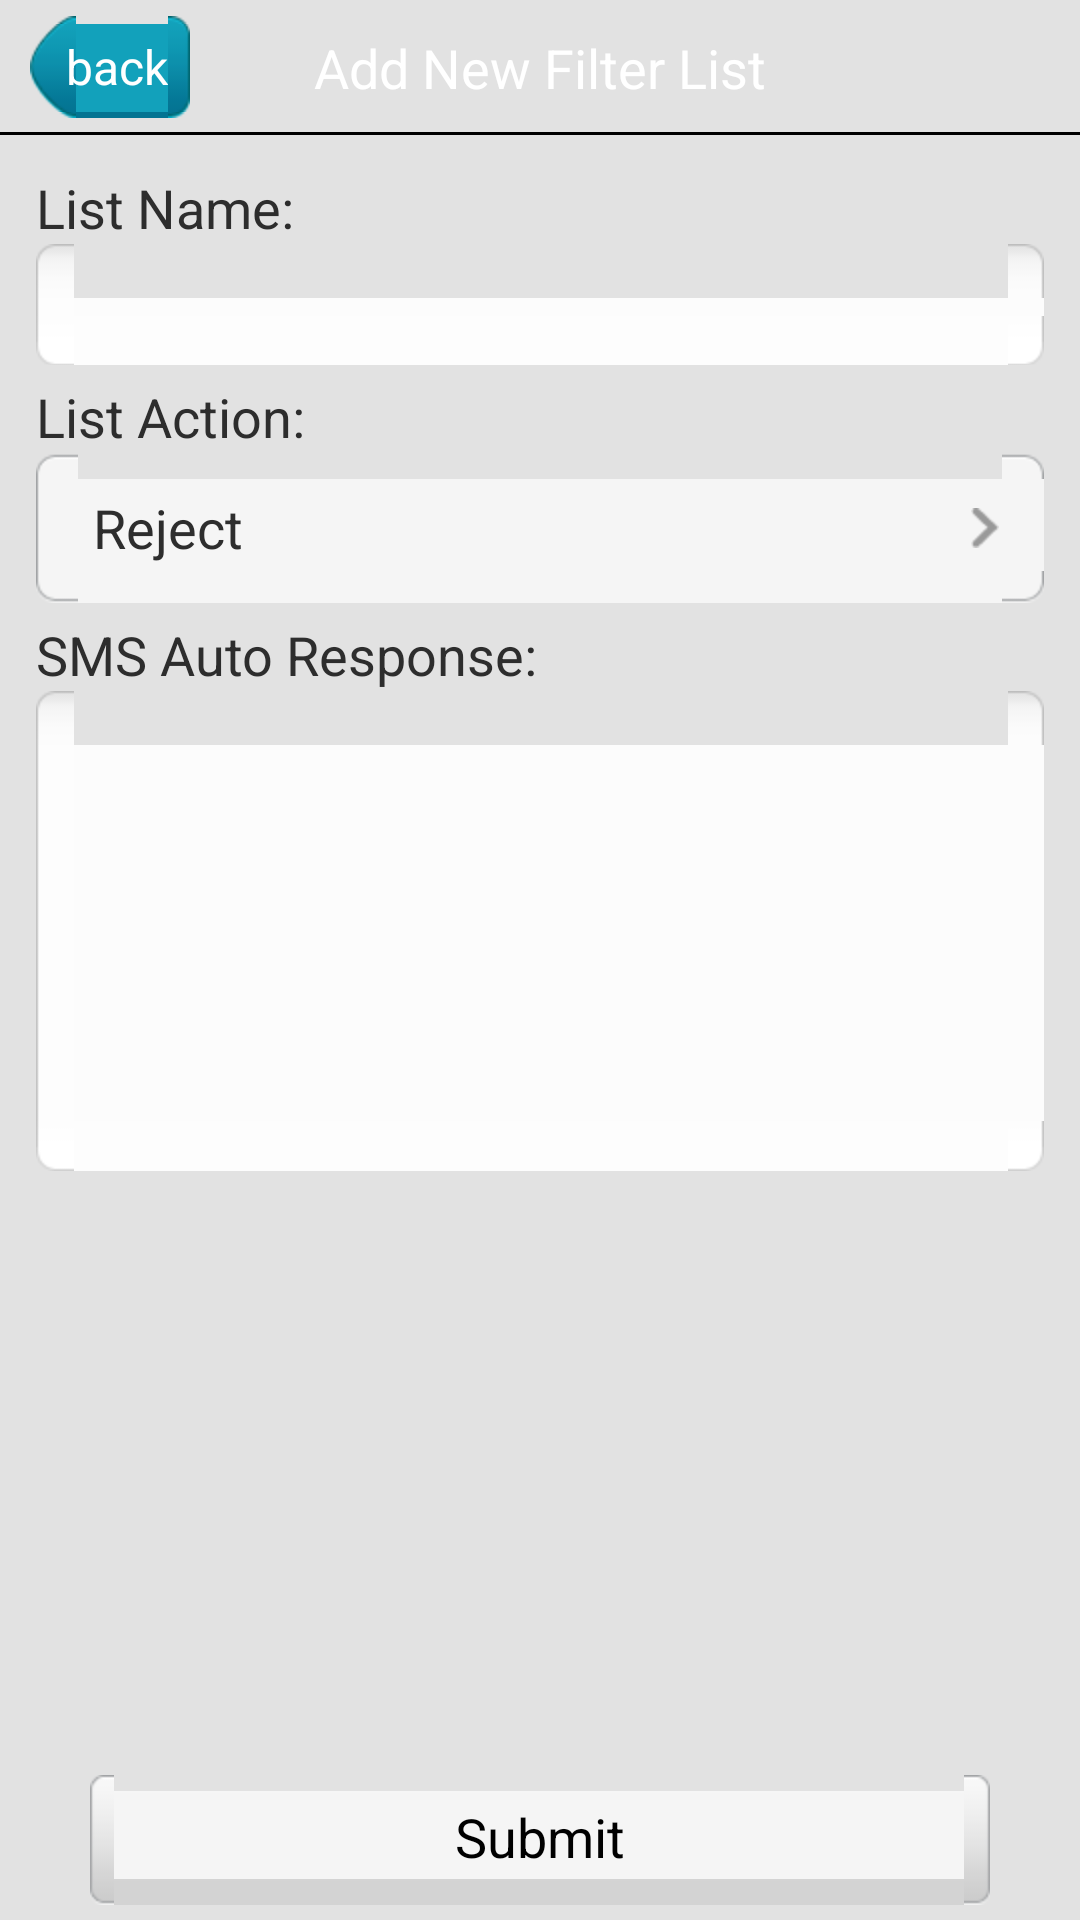

The Android layout XML behind this screen, and the referenced resources:
<!-- AndroidManifest.xml: application theme onward.mobisuite.Default -->
<!-- res/layout/add_new_filter_list.xml -->
<LinearLayout xmlns:android="http://schemas.android.com/apk/res/android"
    android:layout_width="fill_parent"
    android:layout_height="fill_parent"
    android:background="?contact_card_bg"
    android:orientation="vertical" >

    <RelativeLayout
        android:id="@+id/cfg_main_panel"
        android:layout_width="fill_parent"
        android:layout_height="@dimen/title_height"
        android:background="?activity_title_bg" >

        <Button
            android:id="@+id/btn_title_back"
            android:layout_width="wrap_content"
            android:layout_height="wrap_content"
            android:layout_alignParentLeft="true"
            android:layout_centerVertical="true"
            android:layout_marginLeft="10.0dip"
            android:background="@drawable/btn_title_back_selector"
            android:text="@string/btn_title_back"
            android:textColor="@color/white"
            android:textSize="16.0sp" />

        <TextView
            android:id="@+id/textview_top_title"
            android:layout_width="fill_parent"
            android:layout_height="wrap_content"
            android:layout_centerInParent="true"
            android:layout_gravity="center"
            android:gravity="center"
            android:text="@string/add_new_filter_list"
            android:textColor="#ffffffff"
            android:textSize="18.0sp" />
    </RelativeLayout>

    <ScrollView
        android:id="@+id/cfg_main"
        android:layout_width="fill_parent"
        android:layout_height="wrap_content"
        android:layout_weight="1.0"
        android:fadingEdge="none"
        android:scrollbars="vertical" >

        <LinearLayout
            android:id="@+id/cfg_main_panel"
            android:layout_width="fill_parent"
            android:layout_height="fill_parent"
            android:orientation="vertical"
            android:padding="12.0dip"
          >
         <TextView 
             android:layout_width="fill_parent"
             android:layout_height="wrap_content"
             android:text="@string/list_name"
             android:textColor="@color/text_color"
             android:textSize="18.0sp"
             />
          <EditText 
              android:id="@+id/list_name_edittext"
              android:layout_width="fill_parent"
              android:layout_height="wrap_content"
              android:background="@drawable/text_select"
              android:gravity="top|left|center"
              android:minHeight="30.0dip"
              android:padding="8.0dip"
              />
          <TextView 
             android:layout_width="fill_parent"
             android:layout_height="wrap_content"
             android:text="@string/list_action"
             android:textColor="@color/text_color"
             android:layout_marginTop="5.0dip"
             android:textSize="18.0sp"
             />
            <LinearLayout
                android:layout_width="fill_parent"
                android:layout_height="wrap_content"
                android:orientation="vertical"
               >

                <RelativeLayout
                    android:id="@+id/layout_list_action"
                    android:layout_width="fill_parent"
                    android:layout_height="50.0dip"
                    android:background="@drawable/setting_single"
                    android:clickable="true"
                    android:focusable="true" >
                    <TextView
                        android:id="@+id/list_action_text"
                        android:layout_width="wrap_content"
                        android:layout_height="wrap_content"
                        android:layout_centerVertical="true"
                        android:layout_marginLeft="9.0dip"
                        android:padding="10.0dip"
                        android:text="@string/reject"
                        android:textColor="#ff2d2d2d"
                        android:textSize="18.0sp" />

                    <ImageView
                        android:layout_width="wrap_content"
                        android:layout_height="wrap_content"
                        android:layout_alignParentRight="true"
                        android:layout_centerVertical="true"
                        android:layout_marginRight="15.0dip"
                        android:background="@drawable/item_go_icon" />
                </RelativeLayout>
            </LinearLayout>
             <TextView 
             android:layout_width="fill_parent"
             android:layout_height="wrap_content"
             android:text="@string/sms_auto_response"
             android:textColor="@color/text_color"
             android:layout_marginTop="5.0dip"
             android:textSize="18.0sp"
             />
            <EditText 
              android:id="@+id/sms_content_edittext"
              android:layout_width="fill_parent"
              android:layout_height="wrap_content"
              android:background="@drawable/text_select"
              android:gravity="top|left|center"
              android:minHeight="160.0dip"
              android:padding="8.0dip"
              />
              
        </LinearLayout>
    </ScrollView>
      <Button
	        android:id="@+id/submit_btn"
	        android:layout_width="fill_parent"
	        android:layout_height="wrap_content"
	        android:layout_marginBottom="5.0dip"
	        android:layout_marginLeft="30.0dip"
	        android:layout_marginRight="30.0dip"
	        android:layout_marginTop="5.0dip"
	        android:background="@drawable/button_common_selector"
	        android:text="@string/submit"
	        android:textColor="@color/black"
	        android:textSize="@dimen/text_btn_common" />
</LinearLayout>
<!-- resources referenced by this layout -->
<resources>
  <color name="black">#ff000000</color>
  <color name="text_color">#ff2d2d2d</color>
  <color name="white">#ffffffff</color>
  <dimen name="text_btn_common">18.0sp</dimen>
  <dimen name="title_height">45.0dip</dimen>
  <!-- drawable btn_title_back_selector (drawable) -->
  <?xml version="1.0" encoding="utf-8"?>
  
  <selector
    xmlns:android="http://schemas.android.com/apk/res/android">
      <item android:state_focused="false" android:state_selected="false" android:state_pressed="false" android:drawable="@drawable/btn_title_back_normal" />
      <item android:state_focused="false" android:state_selected="true" android:state_pressed="false" android:drawable="@drawable/btn_title_back_normal" />
      <item android:state_focused="true" android:state_selected="false" android:state_pressed="false" android:drawable="@drawable/btn_title_back_pressed" />
      <item android:state_focused="true" android:state_selected="true" android:state_pressed="false" android:drawable="@drawable/btn_title_back_pressed" />
      <item android:state_enabled="false" android:drawable="@drawable/btn_title_back_disable" />
      <item android:state_pressed="true" android:drawable="@drawable/btn_title_back_pressed" />
      <item android:drawable="@drawable/btn_title_back_normal" />
  </selector>
  <!-- drawable button_common_selector (drawable) -->
  <?xml version="1.0" encoding="utf-8"?>
  
  <selector
    xmlns:android="http://schemas.android.com/apk/res/android">
      <item android:state_window_focused="false" android:drawable="@drawable/button_common_normal" />
      <item android:state_pressed="true" android:drawable="@drawable/button_common_pressed" />
      <item android:state_focused="true" android:drawable="@drawable/button_common_pressed" />
      <item android:state_enabled="false" android:drawable="@drawable/button_common_disable" />
      <item android:drawable="@drawable/button_common_normal" />
  </selector>
  <!-- drawable item_go_icon: png bitmap (drawable-hdpi, 213 bytes) -->
  <!-- drawable setting_single (drawable) -->
  <?xml version="1.0" encoding="utf-8"?>
  
  <selector
    xmlns:android="http://schemas.android.com/apk/res/android">
      <item android:state_focused="true" android:drawable="@drawable/setting_single_pressed" />
      <item android:state_pressed="true" android:drawable="@drawable/setting_single_pressed" />
      <item android:state_selected="true" android:drawable="@drawable/setting_single_pressed" />
      <item  android:drawable="@drawable/setting_single_normal" />
      
  </selector>
  <!-- drawable text_select (drawable) -->
  <?xml version="1.0" encoding="utf-8"?>
  
  <selector
    xmlns:android="http://schemas.android.com/apk/res/android">
      <item android:state_pressed="true" android:drawable="@drawable/text_selected" />
      <item android:state_focused="true" android:state_enabled="true" android:drawable="@drawable/text_selected" />
      <item android:state_selected="true" android:drawable="@drawable/text_selected" />
      <item android:drawable="@drawable/text_normal" />
  </selector>
  <string name="add_new_filter_list">Add New Filter List</string>
  <string name="btn_title_back">back</string>
  <string name="list_action">List Action:</string>
  <string name="list_name">List Name:</string>
  <string name="reject">Reject</string>
  <string name="sms_auto_response">SMS Auto Response:</string>
  <string name="submit">Submit</string>
  <style name="onward.mobisuite.Default" parent="@android:style/Theme">  
       <item name="android:windowNoTitle">true</item>    
       <item name="android:windowContentOverlay">@null</item>
       <item name="contact_card_bg">#ffe2e2e2</item>
       <item name="activity_title_bg">@drawable/tab_bg_above</item>
       </style>
</resources>
